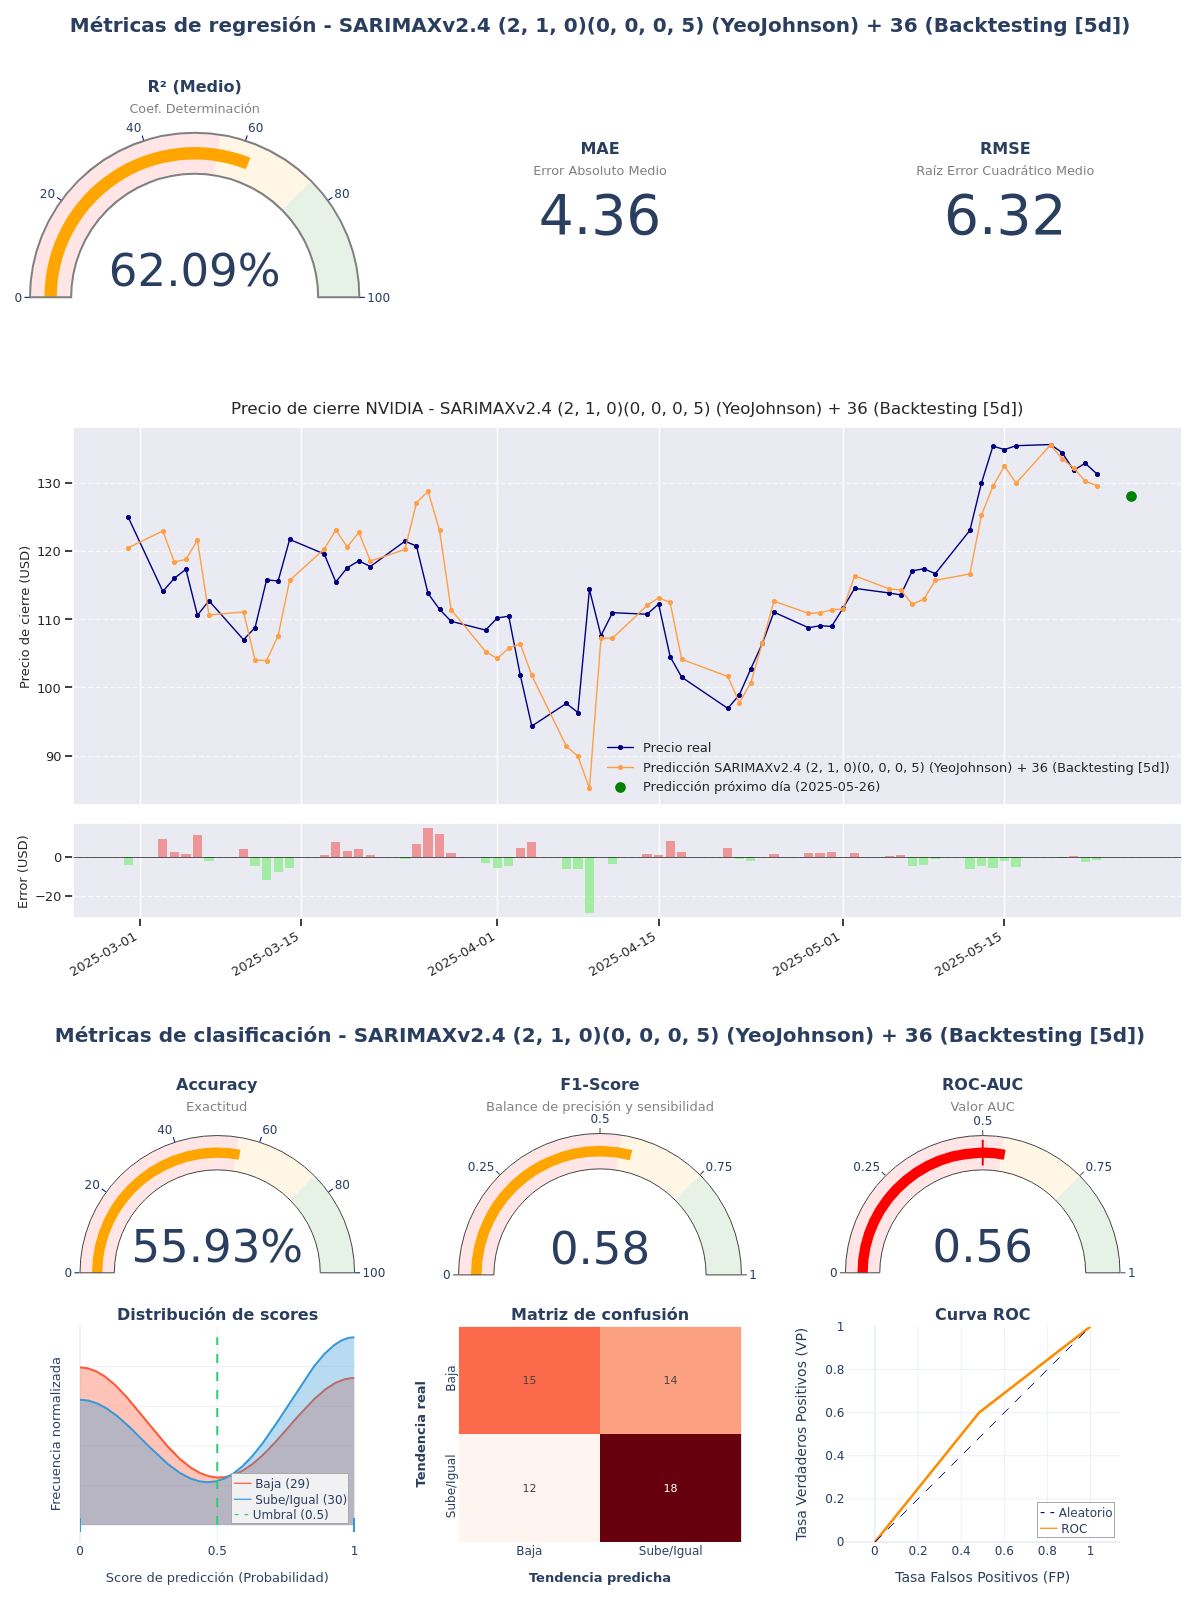

The table this chart was drawn from, first rows:
model_title; model_hash; r2; mae; rmse; accuracy; f1_score; roc_auc; irb_regr; irb_clas; irb_total
SARIMAXv2.4 (2, 1, 0)(0, 0, 0, 5) (YeoJo…; f0d15e4b; 0,6209; 4,3616; 6,315; 0,5593; 0,5806; 0,5586; 0,7478; 1,0776; 0,9292
